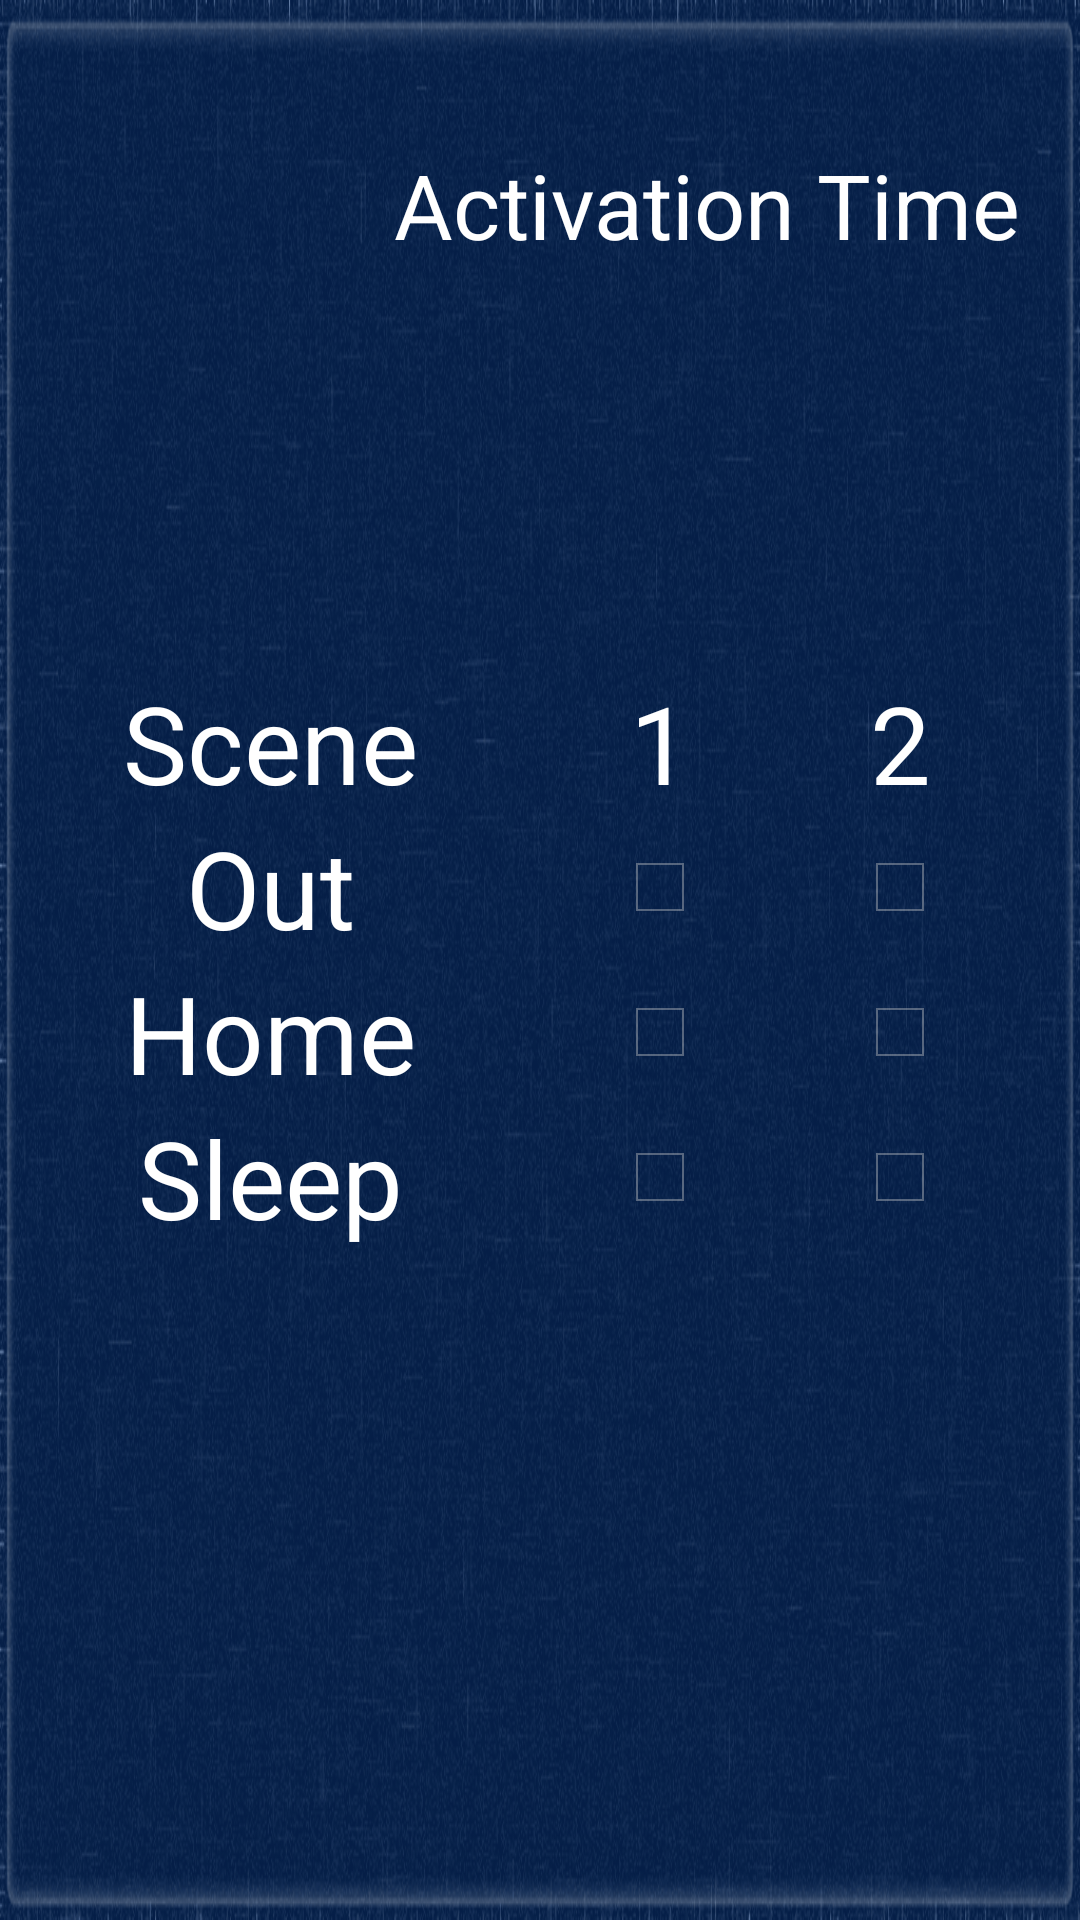

Write the Android layout XML for this screen, with the resource values it uses.
<!-- AndroidManifest.xml: application theme AppBaseTheme -->
<!-- res/layout/scene.xml -->
<RelativeLayout xmlns:android="http://schemas.android.com/apk/res/android"
    xmlns:tools="http://schemas.android.com/tools"
    android:layout_width="fill_parent"
    android:layout_height="fill_parent"
    android:background="@drawable/sub_bkg" >

    <TextView
        android:layout_width="300dp"
        android:layout_height="wrap_content"
        android:layout_marginTop="48dp"
        android:layout_marginLeft="40dp"
        android:gravity="right"
        android:text="@string/scene_text_timeout"
        android:textColor="#FFFFFF"
        android:textSize="30sp" />

    <Spinner
        android:id="@+id/scene_timeout"
        android:layout_width="160dp"
        android:layout_height="wrap_content"
        android:layout_marginTop="48dp"
        android:layout_marginLeft="370dp"
        android:background="#00000000" />

    <TableLayout
        android:layout_width="wrap_content"
        android:layout_height="wrap_content"
        android:layout_centerHorizontal="true"
        android:layout_centerVertical="true" >

        <TableRow
            android:layout_width="wrap_content"
            android:layout_height="wrap_content" >

            <TextView
                android:id="@+id/scene_text_m"
                android:layout_width="180dp"
                android:layout_height="wrap_content"
                android:gravity="center"
                android:text="@string/scene_text_mode"
                android:textColor="#FFFFFF"
                android:textSize="36sp" />

            <TextView
                android:id="@+id/scene_text_0"
                android:layout_width="80dp"
                android:layout_height="wrap_content"
                android:gravity="center"
                android:text="1"
                android:textColor="#FFFFFF"
                android:textSize="36sp" />

            <TextView
                android:id="@+id/scene_text_1"
                android:layout_width="80dp"
                android:layout_height="wrap_content"
                android:gravity="center"
                android:text="2"
                android:textColor="#FFFFFF"
                android:textSize="36sp" />

            <TextView
                android:id="@+id/scene_text_2"
                android:layout_width="80dp"
                android:layout_height="wrap_content"
                android:gravity="center"
                android:text="3"
                android:textColor="#FFFFFF"
                android:textSize="36sp" />

            <TextView
                android:id="@+id/scene_text_3"
                android:layout_width="80dp"
                android:layout_height="wrap_content"
                android:gravity="center"
                android:text="4"
                android:textColor="#FFFFFF"
                android:textSize="36sp" />

            <TextView
                android:id="@+id/scene_text_4"
                android:layout_width="80dp"
                android:layout_height="wrap_content"
                android:gravity="center"
                android:text="5"
                android:textColor="#FFFFFF"
                android:textSize="36sp" />

            <TextView
                android:id="@+id/scene_text_5"
                android:layout_width="80dp"
                android:layout_height="wrap_content"
                android:gravity="center"
                android:text="6"
                android:textColor="#FFFFFF"
                android:textSize="36sp" />

            <TextView
                android:id="@+id/scene_text_6"
                android:layout_width="80dp"
                android:layout_height="wrap_content"
                android:gravity="center"
                android:text="7"
                android:textColor="#FFFFFF"
                android:textSize="36sp" />

            <TextView
                android:id="@+id/scene_text_7"
                android:layout_width="80dp"
                android:layout_height="wrap_content"
                android:gravity="center"
                android:text="8"
                android:textColor="#FFFFFF"
                android:textSize="36sp" />
        </TableRow>

        <TableRow
            android:layout_width="wrap_content"
            android:layout_height="wrap_content" >

            <TextView
                android:layout_width="120dp"
                android:layout_height="wrap_content"
                android:gravity="center"
                android:text="@string/scene_text_out"
                android:textColor="#FFFFFF"
                android:textSize="36sp" />

            <CheckBox
                android:id="@+id/scene_m0_0"
                android:layout_width="wrap_content"
                android:layout_height="wrap_content"
                android:layout_gravity="center" />

            <CheckBox
                android:id="@+id/scene_m0_1"
                android:layout_width="wrap_content"
                android:layout_height="wrap_content"
                android:layout_gravity="center" />

            <CheckBox
                android:id="@+id/scene_m0_2"
                android:layout_width="wrap_content"
                android:layout_height="wrap_content"
                android:layout_gravity="center" />

            <CheckBox
                android:id="@+id/scene_m0_3"
                android:layout_width="wrap_content"
                android:layout_height="wrap_content"
                android:layout_gravity="center" />

            <CheckBox
                android:id="@+id/scene_m0_4"
                android:layout_width="wrap_content"
                android:layout_height="wrap_content"
                android:layout_gravity="center" />

            <CheckBox
                android:id="@+id/scene_m0_5"
                android:layout_width="wrap_content"
                android:layout_height="wrap_content"
                android:layout_gravity="center" />

            <CheckBox
                android:id="@+id/scene_m0_6"
                android:layout_width="wrap_content"
                android:layout_height="wrap_content"
                android:layout_gravity="center" />

            <CheckBox
                android:id="@+id/scene_m0_7"
                android:layout_width="wrap_content"
                android:layout_height="wrap_content"
                android:layout_gravity="center" />
        </TableRow>

        <TableRow
            android:layout_width="wrap_content"
            android:layout_height="wrap_content" >

            <TextView
                android:layout_width="120dp"
                android:layout_height="wrap_content"
                android:gravity="center"
                android:text="@string/scene_text_home"
                android:textColor="#FFFFFF"
                android:textSize="36sp" />

            <CheckBox
                android:id="@+id/scene_m1_0"
                android:layout_width="wrap_content"
                android:layout_height="wrap_content"
                android:layout_gravity="center" />

            <CheckBox
                android:id="@+id/scene_m1_1"
                android:layout_width="wrap_content"
                android:layout_height="wrap_content"
                android:layout_gravity="center" />

            <CheckBox
                android:id="@+id/scene_m1_2"
                android:layout_width="wrap_content"
                android:layout_height="wrap_content"
                android:layout_gravity="center" />

            <CheckBox
                android:id="@+id/scene_m1_3"
                android:layout_width="wrap_content"
                android:layout_height="wrap_content"
                android:layout_gravity="center" />

            <CheckBox
                android:id="@+id/scene_m1_4"
                android:layout_width="wrap_content"
                android:layout_height="wrap_content"
                android:layout_gravity="center" />

            <CheckBox
                android:id="@+id/scene_m1_5"
                android:layout_width="wrap_content"
                android:layout_height="wrap_content"
                android:layout_gravity="center" />

            <CheckBox
                android:id="@+id/scene_m1_6"
                android:layout_width="wrap_content"
                android:layout_height="wrap_content"
                android:layout_gravity="center" />

            <CheckBox
                android:id="@+id/scene_m1_7"
                android:layout_width="wrap_content"
                android:layout_height="wrap_content"
                android:layout_gravity="center" />
        </TableRow>

        <TableRow
            android:layout_width="wrap_content"
            android:layout_height="wrap_content" >

            <TextView
                android:layout_width="120dp"
                android:layout_height="wrap_content"
                android:gravity="center"
                android:text="@string/scene_text_sleep"
                android:textColor="#FFFFFF"
                android:textSize="36sp" />

            <CheckBox
                android:id="@+id/scene_m2_0"
                android:layout_width="wrap_content"
                android:layout_height="wrap_content"
                android:layout_gravity="center" />

            <CheckBox
                android:id="@+id/scene_m2_1"
                android:layout_width="wrap_content"
                android:layout_height="wrap_content"
                android:layout_gravity="center" />

            <CheckBox
                android:id="@+id/scene_m2_2"
                android:layout_width="wrap_content"
                android:layout_height="wrap_content"
                android:layout_gravity="center" />

            <CheckBox
                android:id="@+id/scene_m2_3"
                android:layout_width="wrap_content"
                android:layout_height="wrap_content"
                android:layout_gravity="center" />

            <CheckBox
                android:id="@+id/scene_m2_4"
                android:layout_width="wrap_content"
                android:layout_height="wrap_content"
                android:layout_gravity="center" />

            <CheckBox
                android:id="@+id/scene_m2_5"
                android:layout_width="wrap_content"
                android:layout_height="wrap_content"
                android:layout_gravity="center" />

            <CheckBox
                android:id="@+id/scene_m2_6"
                android:layout_width="wrap_content"
                android:layout_height="wrap_content"
                android:layout_gravity="center" />

            <CheckBox
                android:id="@+id/scene_m2_7"
                android:layout_width="wrap_content"
                android:layout_height="wrap_content"
                android:layout_gravity="center" />
        </TableRow>
    </TableLayout>

</RelativeLayout>
<!-- resources referenced by this layout -->
<resources>
  <!-- drawable sub_bkg: png bitmap (drawable, 242153 bytes) -->
  <string name="scene_text_home">Home</string>
  <string name="scene_text_mode">Scene</string>
  <string name="scene_text_out">Out</string>
  <string name="scene_text_sleep">Sleep</string>
  <string name="scene_text_timeout">Activation Time</string>
  <style name="AppBaseTheme" parent="android:Theme.Holo.NoActionBar.Fullscreen">
      </style>
</resources>
